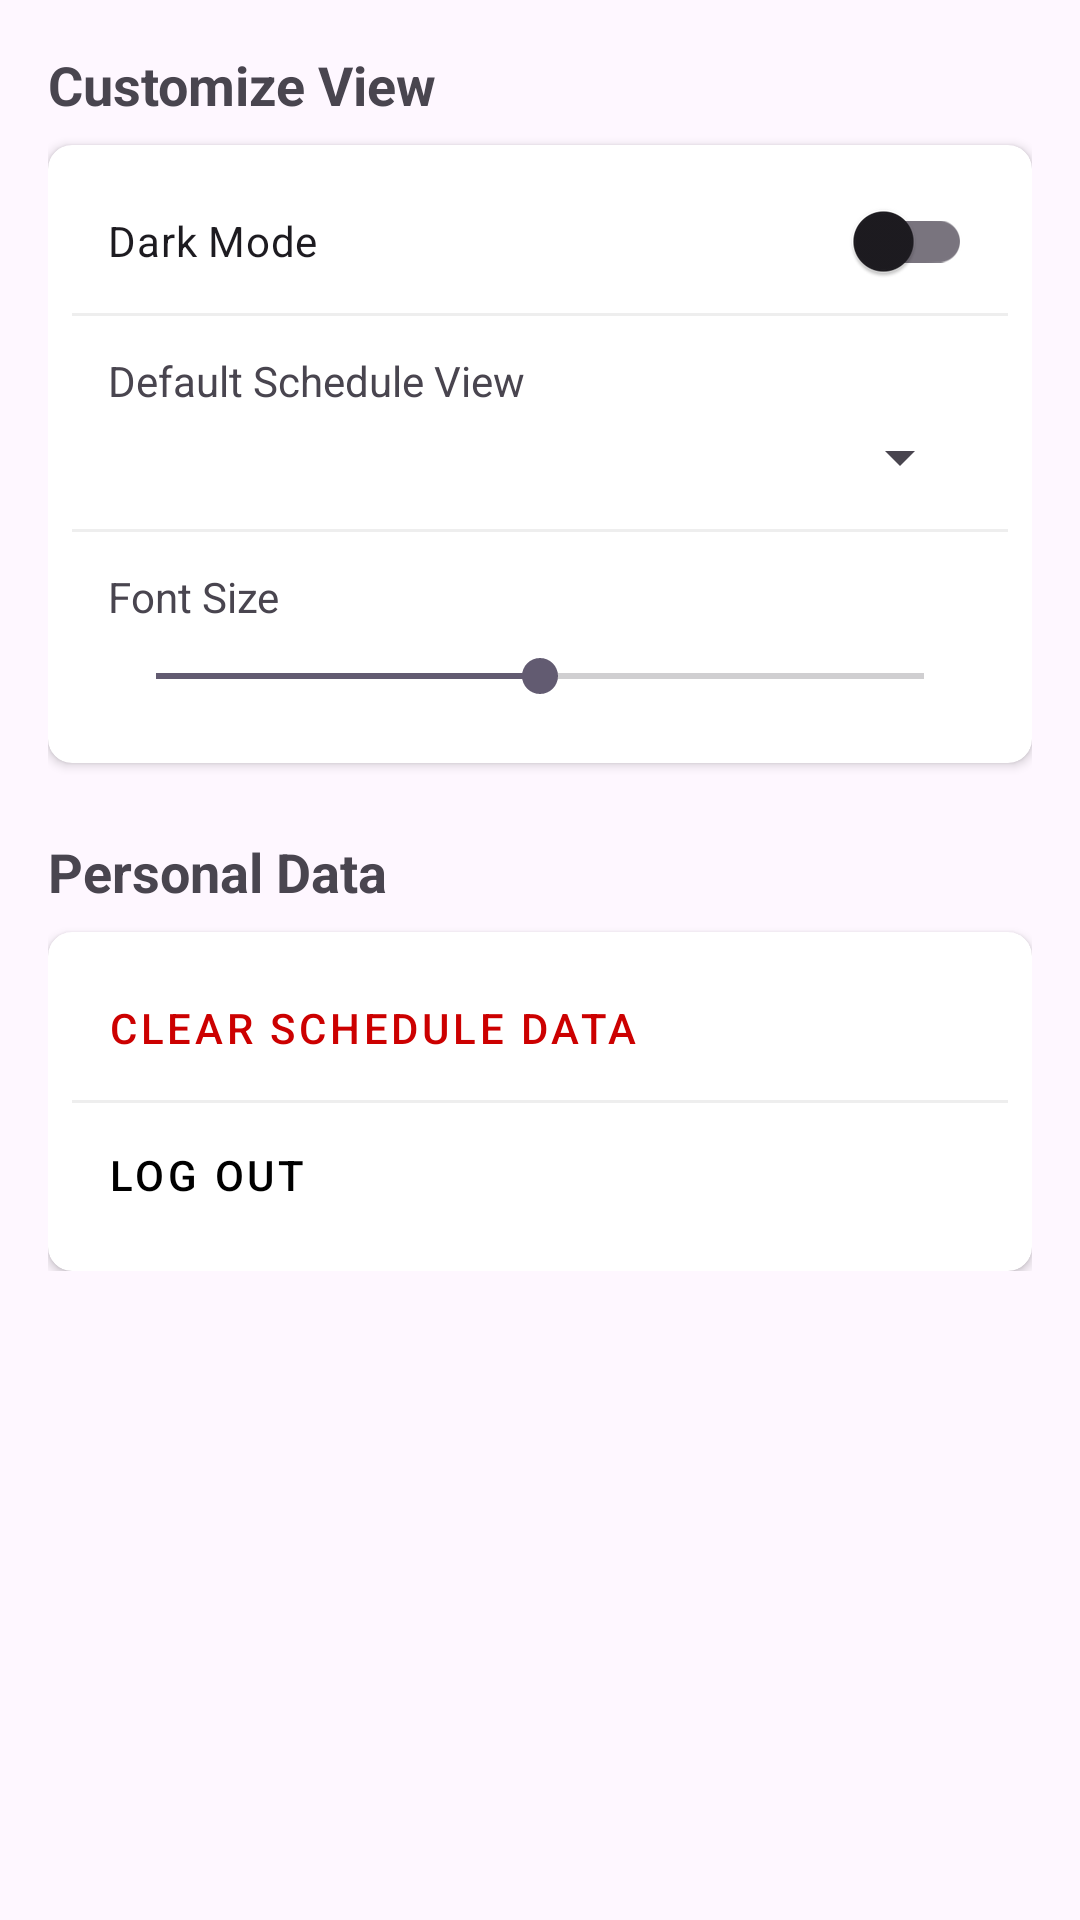

Layout XML and referenced resources for this Android screen:
<!-- AndroidManifest.xml: application theme Theme.StudentAutomaticScheduler -->
<!-- res/layout/activity_settings.xml -->
<?xml version="1.0" encoding="utf-8"?>
<ScrollView xmlns:android="http://schemas.android.com/apk/res/android"
    xmlns:app="http://schemas.android.com/apk/res-auto"
    xmlns:tools="http://schemas.android.com/tools"
    android:layout_width="match_parent"
    android:layout_height="match_parent"
    android:id="@+id/main"
    tools:context=".Settings">

    <LinearLayout
        android:layout_width="match_parent"
        android:layout_height="wrap_content"
        android:orientation="vertical"
        android:padding="16dp">

        <TextView
            android:layout_width="wrap_content"
            android:layout_height="wrap_content"
            android:text="Customize View"
            android:textSize="18sp"
            android:textStyle="bold"
            android:layout_marginBottom="8dp"/>

        <androidx.cardview.widget.CardView
            android:layout_width="match_parent"
            android:layout_height="wrap_content"
            android:layout_marginBottom="24dp"
            app:cardElevation="2dp"
            app:cardCornerRadius="8dp">

            <LinearLayout
                android:layout_width="match_parent"
                android:layout_height="wrap_content"
                android:orientation="vertical"
                android:padding="8dp">

                <androidx.appcompat.widget.SwitchCompat
                    android:id="@+id/switchDarkMode"
                    android:layout_width="match_parent"
                    android:layout_height="wrap_content"
                    android:padding="12dp"
                    android:text="Dark Mode" />

                <View
                    android:layout_width="match_parent"
                    android:layout_height="1dp"
                    android:background="#EEEEEE" />

                <LinearLayout
                    android:layout_width="match_parent"
                    android:layout_height="wrap_content"
                    android:orientation="vertical"
                    android:padding="12dp">

                    <TextView
                        android:layout_width="wrap_content"
                        android:layout_height="wrap_content"
                        android:text="Default Schedule View"
                        android:textSize="14sp" />

                    <Spinner
                        android:id="@+id/spinnerDefaultView"
                        android:layout_width="match_parent"
                        android:layout_height="wrap_content"
                        android:layout_marginTop="4dp" />
                </LinearLayout>

                <View
                    android:layout_width="match_parent"
                    android:layout_height="1dp"
                    android:background="#EEEEEE" />

                <LinearLayout
                    android:layout_width="match_parent"
                    android:layout_height="wrap_content"
                    android:orientation="vertical"
                    android:padding="12dp">

                    <TextView
                        android:layout_width="wrap_content"
                        android:layout_height="wrap_content"
                        android:text="Font Size"
                        android:textSize="14sp" />

                    <SeekBar
                        android:id="@+id/seekBarFontSize"
                        android:layout_width="match_parent"
                        android:layout_height="wrap_content"
                        android:layout_marginTop="8dp"
                        android:max="10"
                        android:progress="5" />
                </LinearLayout>

            </LinearLayout>
        </androidx.cardview.widget.CardView>

        <TextView
            android:layout_width="wrap_content"
            android:layout_height="wrap_content"
            android:text="Personal Data"
            android:textSize="18sp"
            android:textStyle="bold"
            android:layout_marginBottom="8dp"/>

        <androidx.cardview.widget.CardView
            android:layout_width="match_parent"
            android:layout_height="wrap_content"
            app:cardElevation="2dp"
            app:cardCornerRadius="8dp">

            <LinearLayout
                android:layout_width="match_parent"
                android:layout_height="wrap_content"
                android:orientation="vertical"
                android:padding="8dp">

                <Button
                    android:id="@+id/btnClearData"
                    style="@style/Widget.MaterialComponents.Button.TextButton"
                    android:layout_width="match_parent"
                    android:layout_height="wrap_content"
                    android:gravity="start|center_vertical"
                    android:padding="12dp"
                    android:text="Clear Schedule Data"
                    android:textColor="@android:color/holo_red_dark" />

                <View
                    android:layout_width="match_parent"
                    android:layout_height="1dp"
                    android:background="#EEEEEE" />

                <Button
                    android:id="@+id/btnLogout"
                    style="@style/Widget.MaterialComponents.Button.TextButton"
                    android:layout_width="match_parent"
                    android:layout_height="wrap_content"
                    android:gravity="start|center_vertical"
                    android:padding="12dp"
                    android:text="Log Out"
                    android:textColor="@android:color/black" />

            </LinearLayout>
        </androidx.cardview.widget.CardView>

    </LinearLayout>
</ScrollView>
<!-- resources referenced by this layout -->
<resources>
  <style name="Theme.StudentAutomaticScheduler" parent="Base.Theme.StudentAutomaticScheduler" />
  <style name="Base.Theme.StudentAutomaticScheduler" parent="Theme.Material3.DayNight.NoActionBar">
          
          
      </style>
</resources>
